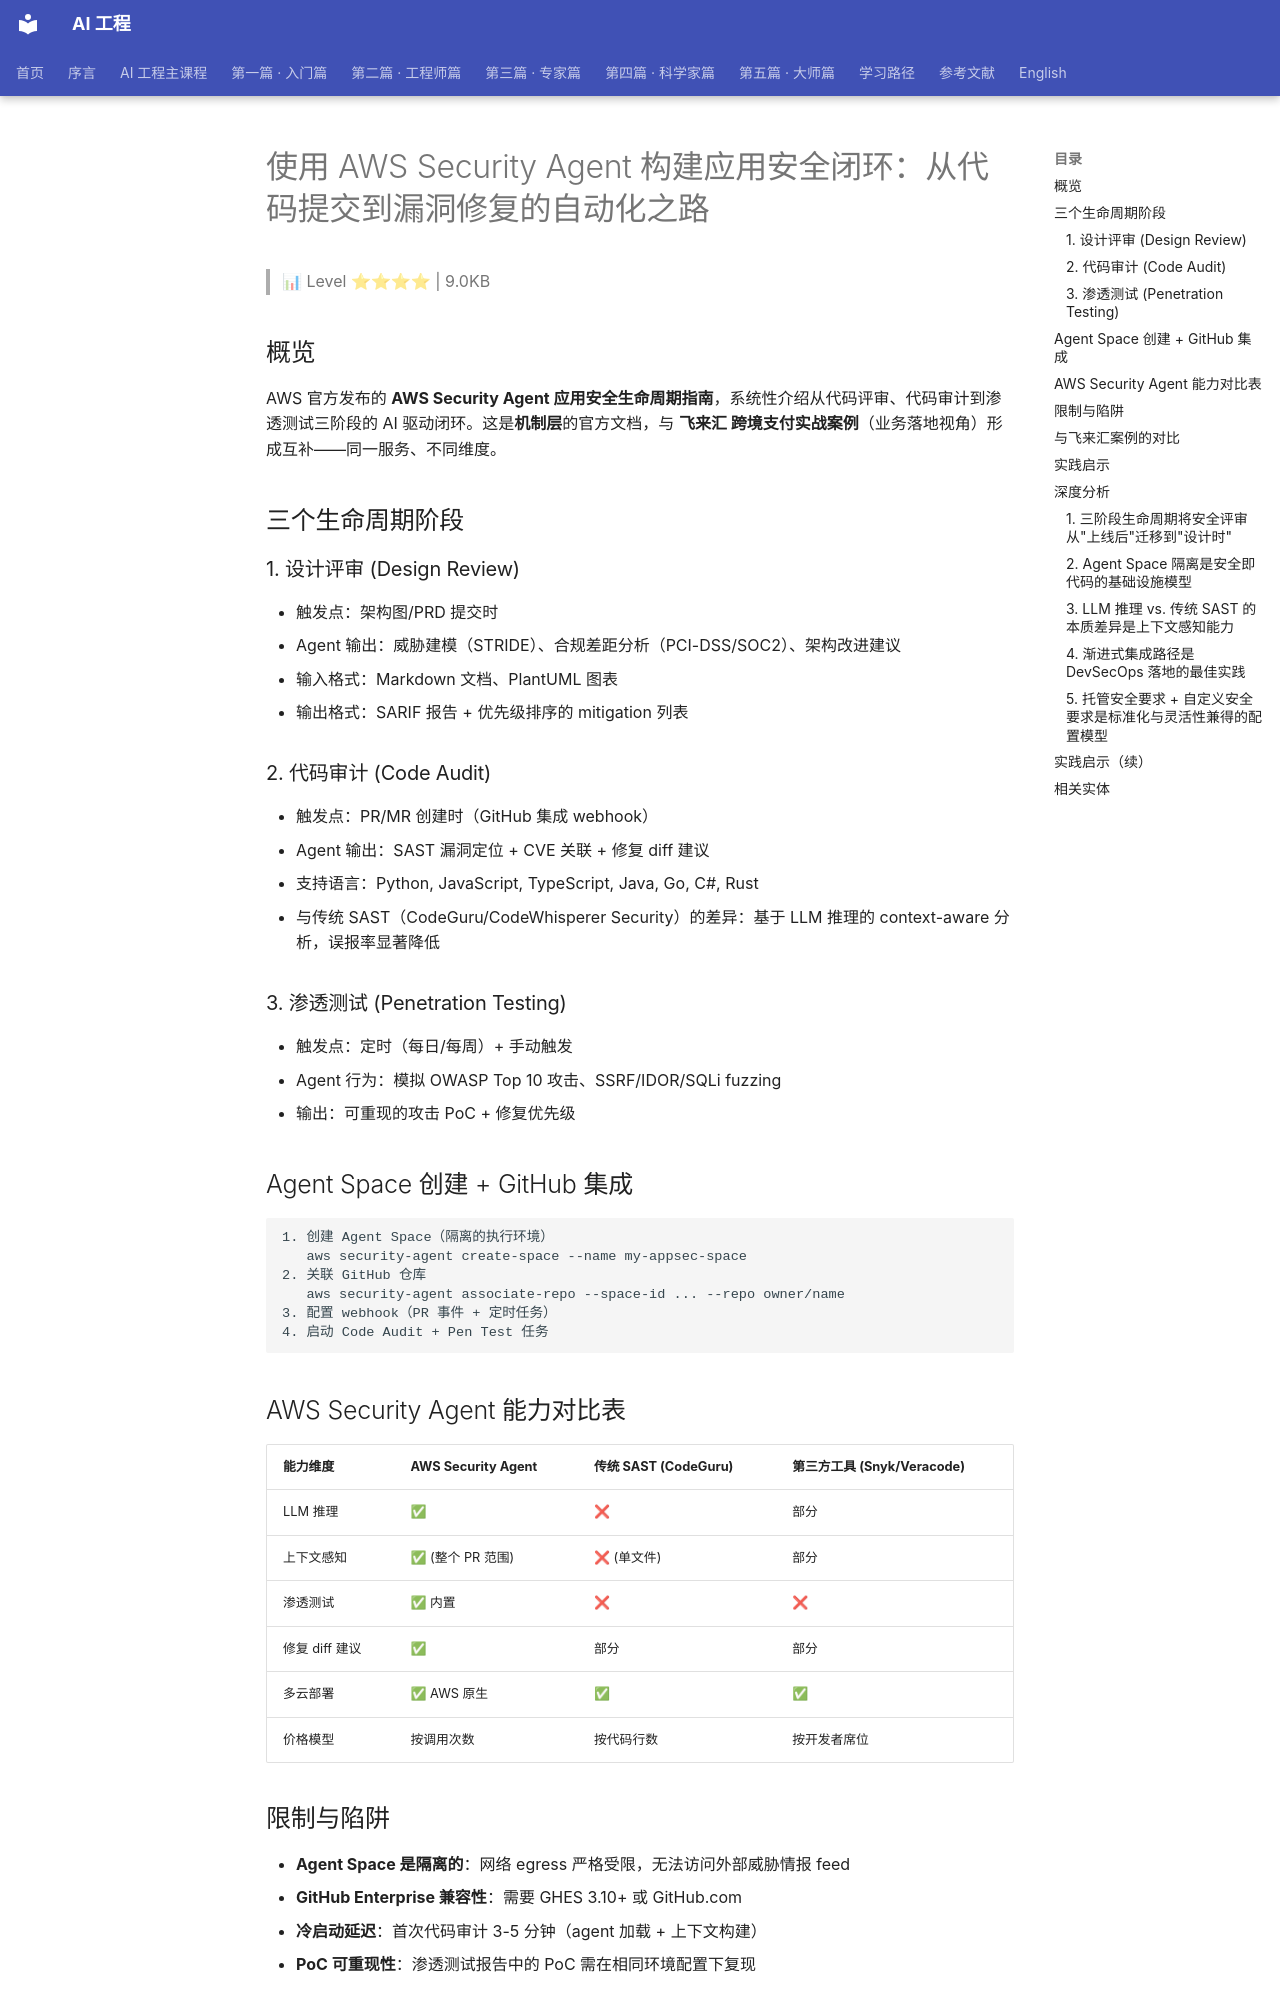

repository: QianJinGuo/wiki-book · page: ch04/333-aws-security-agent.html · generator: mkdocs

# 使用 AWS Security Agent 构建应用安全闭环：从代码提交到漏洞修复的自动化之路

> 📊 Level ⭐⭐⭐⭐ | 9.0KB

## 概览

AWS 官方发布的 **AWS Security Agent 应用安全生命周期指南**，系统性介绍从代码评审、代码审计到渗透测试三阶段的 AI 驱动闭环。这是**机制层**的官方文档，与 **飞来汇 跨境支付实战案例**（业务落地视角）形成互补——同一服务、不同维度。

## 三个生命周期阶段

### 1. 设计评审 (Design Review)
- 触发点：架构图/PRD 提交时
- Agent 输出：威胁建模（STRIDE）、合规差距分析（PCI-DSS/SOC2）、架构改进建议
- 输入格式：Markdown 文档、PlantUML 图表
- 输出格式：SARIF 报告 + 优先级排序的 mitigation 列表

### 2. 代码审计 (Code Audit)
- 触发点：PR/MR 创建时（GitHub 集成 webhook）
- Agent 输出：SAST 漏洞定位 + CVE 关联 + 修复 diff 建议
- 支持语言：Python, JavaScript, TypeScript, Java, Go, C#, Rust
- 与传统 SAST（CodeGuru/CodeWhisperer Security）的差异：基于 LLM 推理的 context-aware 分析，误报率显著降低

### 3. 渗透测试 (Penetration Testing)
- 触发点：定时（每日/每周）+ 手动触发
- Agent 行为：模拟 OWASP Top 10 攻击、SSRF/IDOR/SQLi fuzzing
- 输出：可重现的攻击 PoC + 修复优先级

## Agent Space 创建 + GitHub 集成

```
1. 创建 Agent Space（隔离的执行环境）
   aws security-agent create-space --name my-appsec-space
2. 关联 GitHub 仓库
   aws security-agent associate-repo --space-id ... --repo owner/name
3. 配置 webhook（PR 事件 + 定时任务）
4. 启动 Code Audit + Pen Test 任务
```

## AWS Security Agent 能力对比表

| 能力维度 | AWS Security Agent | 传统 SAST (CodeGuru) | 第三方工具 (Snyk/Veracode) |
|---------|-------------------|---------------------|--------------------------|
| LLM 推理 | ✅ | ❌ | 部分 |
| 上下文感知 | ✅ (整个 PR 范围) | ❌ (单文件) | 部分 |
| 渗透测试 | ✅ 内置 | ❌ | ❌ |
| 修复 diff 建议 | ✅ | 部分 | 部分 |
| 多云部署 | ✅ AWS 原生 | ✅ | ✅ |
| 价格模型 | 按调用次数 | 按代码行数 | 按开发者席位 |

## 限制与陷阱

- **Agent Space 是隔离的**：网络 egress 严格受限，无法访问外部威胁情报 feed
- **GitHub Enterprise 兼容性**：需要 GHES 3.10+ 或 GitHub.com
- **冷启动延迟**：首次代码审计 3-5 分钟（agent 加载 + 上下文构建）
- **PoC 可重现性**：渗透测试报告中的 PoC 需在相同环境配置下复现

## 与飞来汇案例的对比

| 维度 | AWS 官方指南（本文档） | 飞来汇 跨境支付案例 |
|------|---------------------|---------------------|
| **角度** | 机制（如何工作） | 落地（如何用起来） |
| **关注点** | 能力边界 + 集成方式 | 性能数字 + 业务价值 |
| **目标读者** | 安全架构师 | 安全运营经理 |
| **数据** | 无具体数字 | "周→小时"压缩 96% |

**结论**：互补而非重复。**机制层**的官方文档 + **业务层**的客户案例 = 完整知识图。

## 实践启示
## 深度分析
